Run: headless pygame with SDL's dummy video driver; simulated clock (each Clock.tick advances the game by its frame time, no real sleeping); random seed 0; keys injected as events and as key.get_pressed() state; no mouse input.
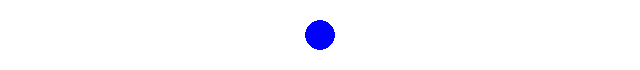
Frame 1 of 4 · flips 1–60 · no input
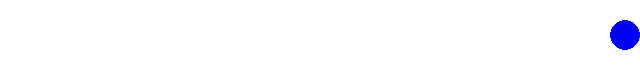
Frame 2 of 4 · flips 61–180 · tapped SPACE, RETURN · held RIGHT (→), D
Frame 3 of 4 · flips 181–300 · held DOWN (↓), S · screen unchanged from frame 2, image omitted
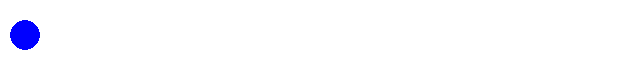
Frame 4 of 4 · flips 301–420 · held LEFT (←), A, UP (↑), W

The pygame program that drew these frames:

import pygame
pygame.init()
screen = pygame.display.set_mode((640, 70))
pygame.display.set_caption("键盘事件")
background = pygame.Surface(screen.get_size())
background = background.convert()
background.fill((255,255,255))
ball = pygame.Surface((30,30))  #建立球的矩形背景区
ball.fill((255,255,255))  #矩形区域背景为白色
pygame.draw.circle(ball, (0,0,255), (15,15), 15, 0)  #画蓝色球
rect1 = ball.get_rect()  #取得球的矩形背景区域
rect1.center = (320,35)  #球的初始位置
x, y = rect1.topleft  #球左上角坐标
dx = 5  #球移动距离
clock = pygame.time.Clock()
running = True
while running:
    clock.tick(30)  #每秒执行30次
    for event in pygame.event.get():
        if event.type == pygame.QUIT:
            running = False
    keys = pygame.key.get_pressed()  #检查按键是按下
    if keys[pygame.K_RIGHT] and rect1.right < screen.get_width():  #按向右键且未达右边界
        rect1.centerx += dx  #向右移动
    elif keys[pygame.K_LEFT] and rect1.left > 0:  #按向左键且未达左边界
        rect1.centerx -= dx  #向左移动
    screen.blit(background, (0,0))  #清除绘图窗口
    screen.blit(ball, rect1.topleft)
    pygame.display.update()
pygame.quit()
